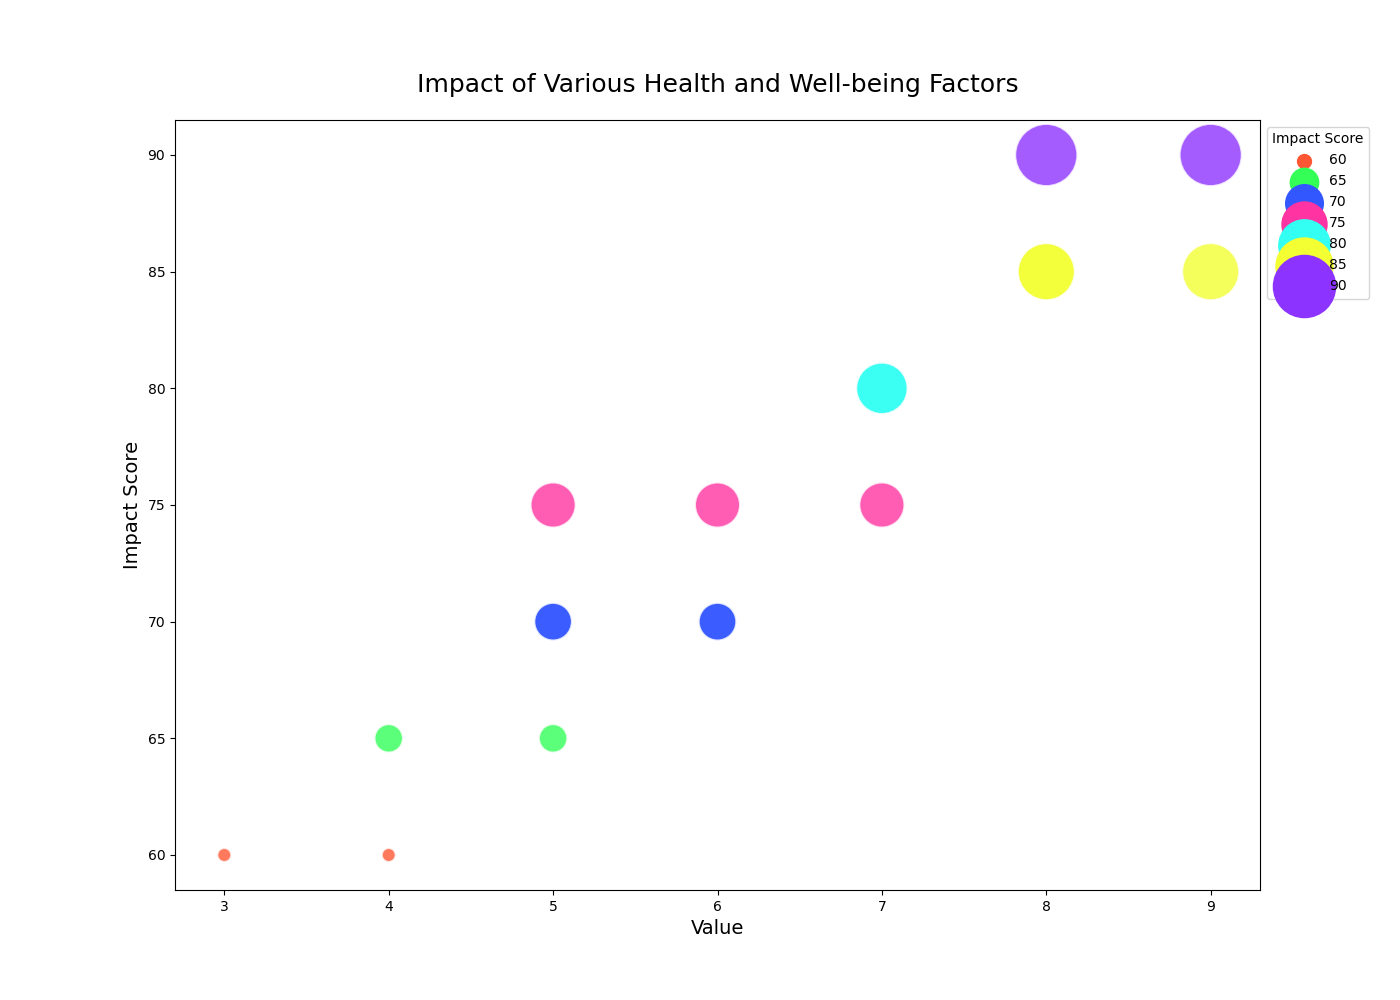

The file beside this chart, header and first rows:
Topic, Category, Value, Impact Score
Mental Health, Stress Management, 7, 80
Mental Health, Therapy Usage, 5, 70
Physical Health, Exercise Frequency, 8, 90
Physical Health, Nutrition Quality, 6, 75
Emotional Health, Social Connections, 9, 85
Emotional Health, Sleep Quality, 7, 80
Financial Health, Savings Rate, 6, 70
Financial Health, Debt Levels, 4, 65
Career Health, Job Satisfaction, 8, 85
Career Health, Work-Life Balance, 7, 75
Environmental Health, Pollution Levels, 3, 60
Environmental Health, Conservation Efforts, 6, 70
Community Health, Volunteerism, 5, 65
Community Health, Crime Rates, 4, 60
Global Health, Epidemic Preparedness, 5, 75
Global Health, Vaccination Rates, 8, 85
Technological Health, Internet Access, 9, 90
Technological Health, Data Privacy, 5, 70
